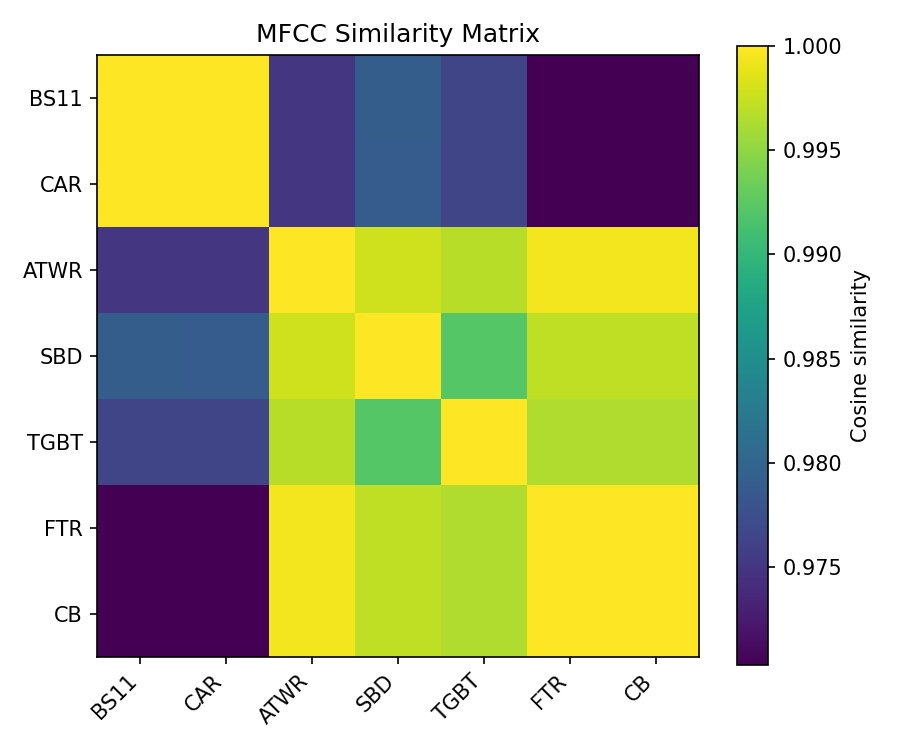

The file beside this chart, header and first rows:
, BS11, CAR, ATWR, SBD, TGBT, FTR, CB
BS11, 1, 1, 0.975, 0.979, 0.9765, 0.9703, 0.9703
CAR, 1, 1.0, 0.9749, 0.979, 0.9765, 0.9703, 0.9703
ATWR, 0.975, 0.9749, 1, 0.9978, 0.9968, 0.9995, 0.9995
SBD, 0.979, 0.979, 0.9978, 1.0, 0.9922, 0.9972, 0.9972
TGBT, 0.9765, 0.9765, 0.9968, 0.9922, 1, 0.9965, 0.9965
FTR, 0.9703, 0.9703, 0.9995, 0.9972, 0.9965, 1, 1
CB, 0.9703, 0.9703, 0.9995, 0.9972, 0.9965, 1, 1
